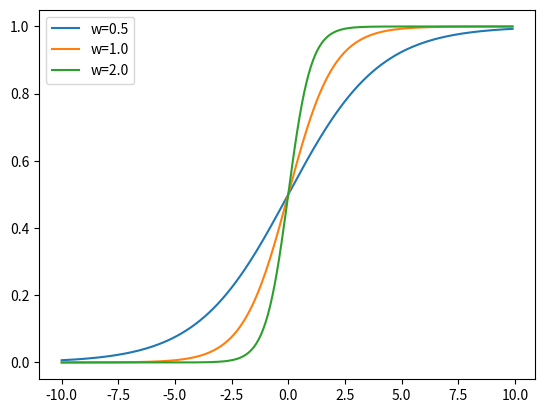

Python code for this plot:
import matplotlib.pyplot as plt
import numpy as np

W = [0.5, 1.0, 2.0]
L = ['w=0.5', 'w=1.0', 'w=2.0']
x = np.arange(-10, 10, 0.1)
for w, l in zip(W, L):
    f = 1 / (1 + np.exp(-(w * x + 0)))
    plt.plot(x, f, label=l)
plt.legend(loc=2)
plt.show()
